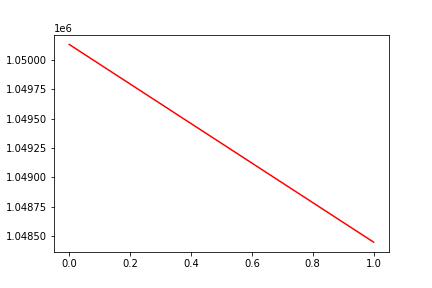

The table this chart was drawn from, first rows:
, date, assets
0, 0, 1050128
1, 20170927, 1048451
